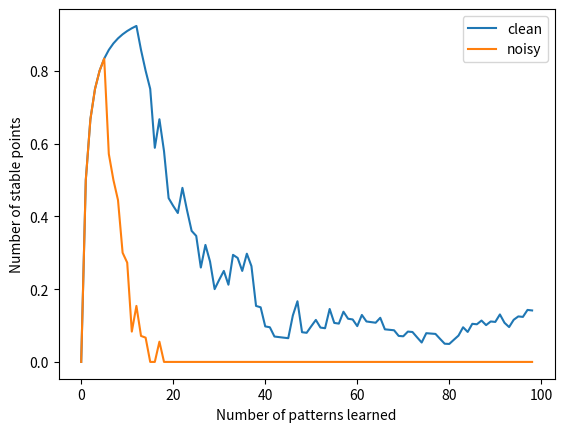

Reproduce this figure in Python.
import numpy as np
import matplotlib.pyplot as plt
from matplotlib import cm

"""
    DO NOT TOUCH THESE GLOBAL VARIABLES!
    IF YOU DO HOWEVER TOUCH THEM, THE CODE WILL BE CURSED AND OUR MISSIONS IS DOOMED TO FAIL.
    SAURON WILL REGAIN HIS FULL STRENGTH AND BRING DARKNESS UPON MIDDLE EARTH. 
    THE WORLD OF MEN AS WE NOW IT, WILL COME TO AN END... the age of the Orcs will begin.
"""
# P is the number of patterns, we start with 3?
P = 300
# N is the number of units, what the fuck does that mean. Maybe number of neurons? Haven't implemented any neurons doe..
N = 100
# T_P is the number of patterns we train on
T_P = 300
# PERCENTAGE TO FLIP
flipper = 20


def energy_function(w, pattern):
    """
    Lyapunov function YAAAAAAAAAAS QUEEN caslculate the energy from a pattern

    # ENERGY IS HIGHER FOR ATTRACTORS
    energy = 0
    for i in range(N):
        inner_sum = 0
        for j in range(N):
            inner_sum += w[i][j] * pattern[i] * pattern[j]
        energy += inner_sum"""

    return - np.einsum('ij,i,j', w, pattern, pattern)


def generate_image(pattern):
    """
    GENERATE THE IMAGE FROM A PATTERN
    """
    pattern = pattern.reshape((10, 10))
    plt.imshow(pattern, interpolation='nearest')
    plt.show()


def plot_acc(acc, it, lbl):
    plt.plot(it, acc, label=lbl)
    plt.grid()
    plt.legend()
    plt.ylabel("Number of stable points")
    plt.xlabel("Number of patterns learned")


def update_rule(w, patterns):
    """
    @spec hopfield_recall(np.array(), np.array()) :: np.array()
        Recalling a pattern of activation x. The implemented variant is the 'Little model'.
    """
    return np.sign(np.dot(patterns, w))


def flip_pattern(patterns):
    for i in range(len(patterns)):
        idx = np.random.choice(N, flipper, replace=False)
        patterns[i][idx] *= -1
    return patterns


def accuracy(target, pattern):
    """
    ☂☂☂☂☂☂☂☂☂☂☂☂☂☂☂☂
    """
    c = 0
    for i, p in enumerate(pattern):
        if target[i] == p:
            c += 1
    return c/N


def num_stable_states(w, pattern):
    patterns = pattern.copy()
    count = 0
    for p in range(len(patterns)):
        for i in range(N):
            sum = 0
            for j in range(N):
                sum += w[i][j] * patterns[p][j]
            if sum >= 0:
                sum = 1
            else:
                sum = -1
            patterns[p][i] = sum
        if np.array_equal(patterns[p], pattern[p]):
            count += 1
    return count


def num_stable_states_batch(w, pattern, pure):
    patterns = pattern.copy()
    count = 0
    for i, p in enumerate(patterns):
        recalled = update_rule(w, p)
        if np.array_equal(recalled, pure[i]):
            count += 1
    return count


def little_model(w, pattern, diagonal=False):
    for p in pattern:
        w += np.outer(p, p)
    if diagonal:
        np.fill_diagonal(w, 0)
    return w


def train(pattern, pure, noise=True):
    num_stable = []
    w = np.zeros((N, N))
    w += np.outer(pure[0], pure[0])
    for i in range(1, 100):
        print(f"Number of patterns trained: {i}")
        w += np.outer(pure[i], pure[i])
        # np.fill_diagonal(w, 0)
        # Calculate number of stable patterns
        # num_stable.append(num_stable_states_batch(w, pattern[:i + 1], pure[:i + 1]))
        count = 0
        for k in range(i - 1):
            correct_pattern = pure[k]
            recalled = update_rule(w, pattern[k])
            if np.array_equal(recalled, correct_pattern):
                count += 1
        num_stable.append(count/i)
    lbl = "clean"
    if noise:
        lbl = "noisy"
    plot_acc(num_stable, [i for i in range(len(num_stable))], lbl)


def main():
    print("in main")
    random_patterns = np.random.randn(P, N)
    for i in range(len(random_patterns)):
        for j in range(len(random_patterns[0])):
            if random_patterns[i][j] >= 0:
                random_patterns[i][j] = 1
            else:
                random_patterns[i][j] = -1
    noise_patterns = flip_pattern(random_patterns.copy())
    train(random_patterns.copy(), random_patterns.copy(), False)
    train(noise_patterns.copy(), random_patterns.copy())
    plt.show()


if __name__ == "__main__":
    print("\n### -- hopfield.py Lab3 Part 3.1 -- ###\n")
    main()
